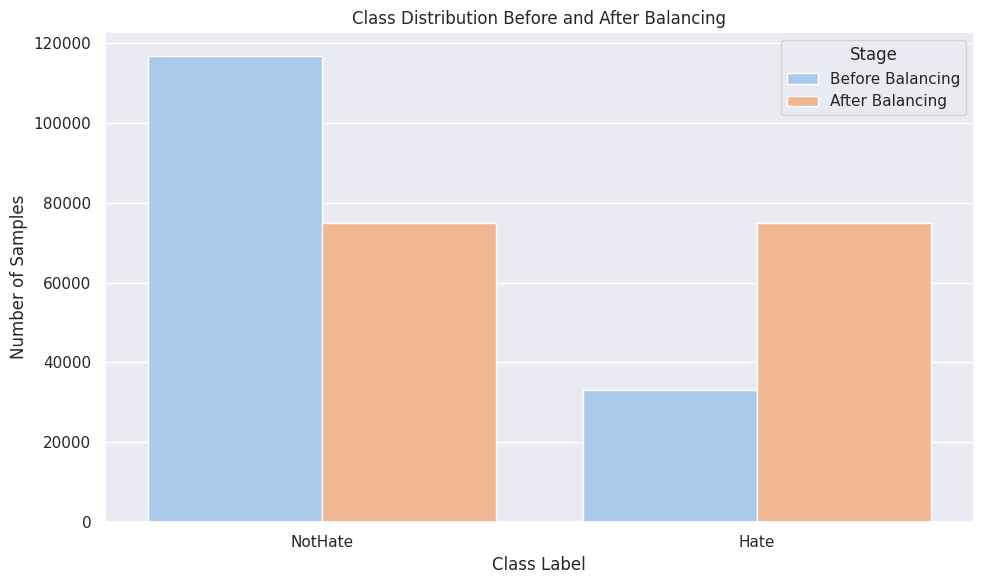

Source code (Python):
import pandas as pd
import seaborn as sns
import matplotlib.pyplot as plt
import os

PLOT_SAVE_DIR = "plots"
os.makedirs(PLOT_SAVE_DIR, exist_ok=True)
PLOT_SAVE_PATH = os.path.join(PLOT_SAVE_DIR, "balancing_dataset.png")

# Set style
sns.set_theme(style='darkgrid', palette='pastel', font='sans-serif', font_scale=1, rc=None)

# Before balancing
before_counts = pd.DataFrame({
    'Label': ['NotHate', 'Hate'],
    'Count': [116790, 33033],
    'Stage': 'Before Balancing'
})

# After balancing
after_counts = pd.DataFrame({
    'Label': ['NotHate', 'Hate'],
    'Count': [75000, 75000],
    'Stage': 'After Balancing'
})

# Combine both for plotting
combined_df = pd.concat([before_counts, after_counts])

# Plot
plt.figure(figsize=(10, 6))
sns.barplot(data=combined_df, x='Label', y='Count', hue='Stage')
plt.title('Class Distribution Before and After Balancing')
plt.ylabel('Number of Samples')
plt.xlabel('Class Label')
plt.tight_layout()
plt.savefig(PLOT_SAVE_PATH, dpi=300)
plt.show()


